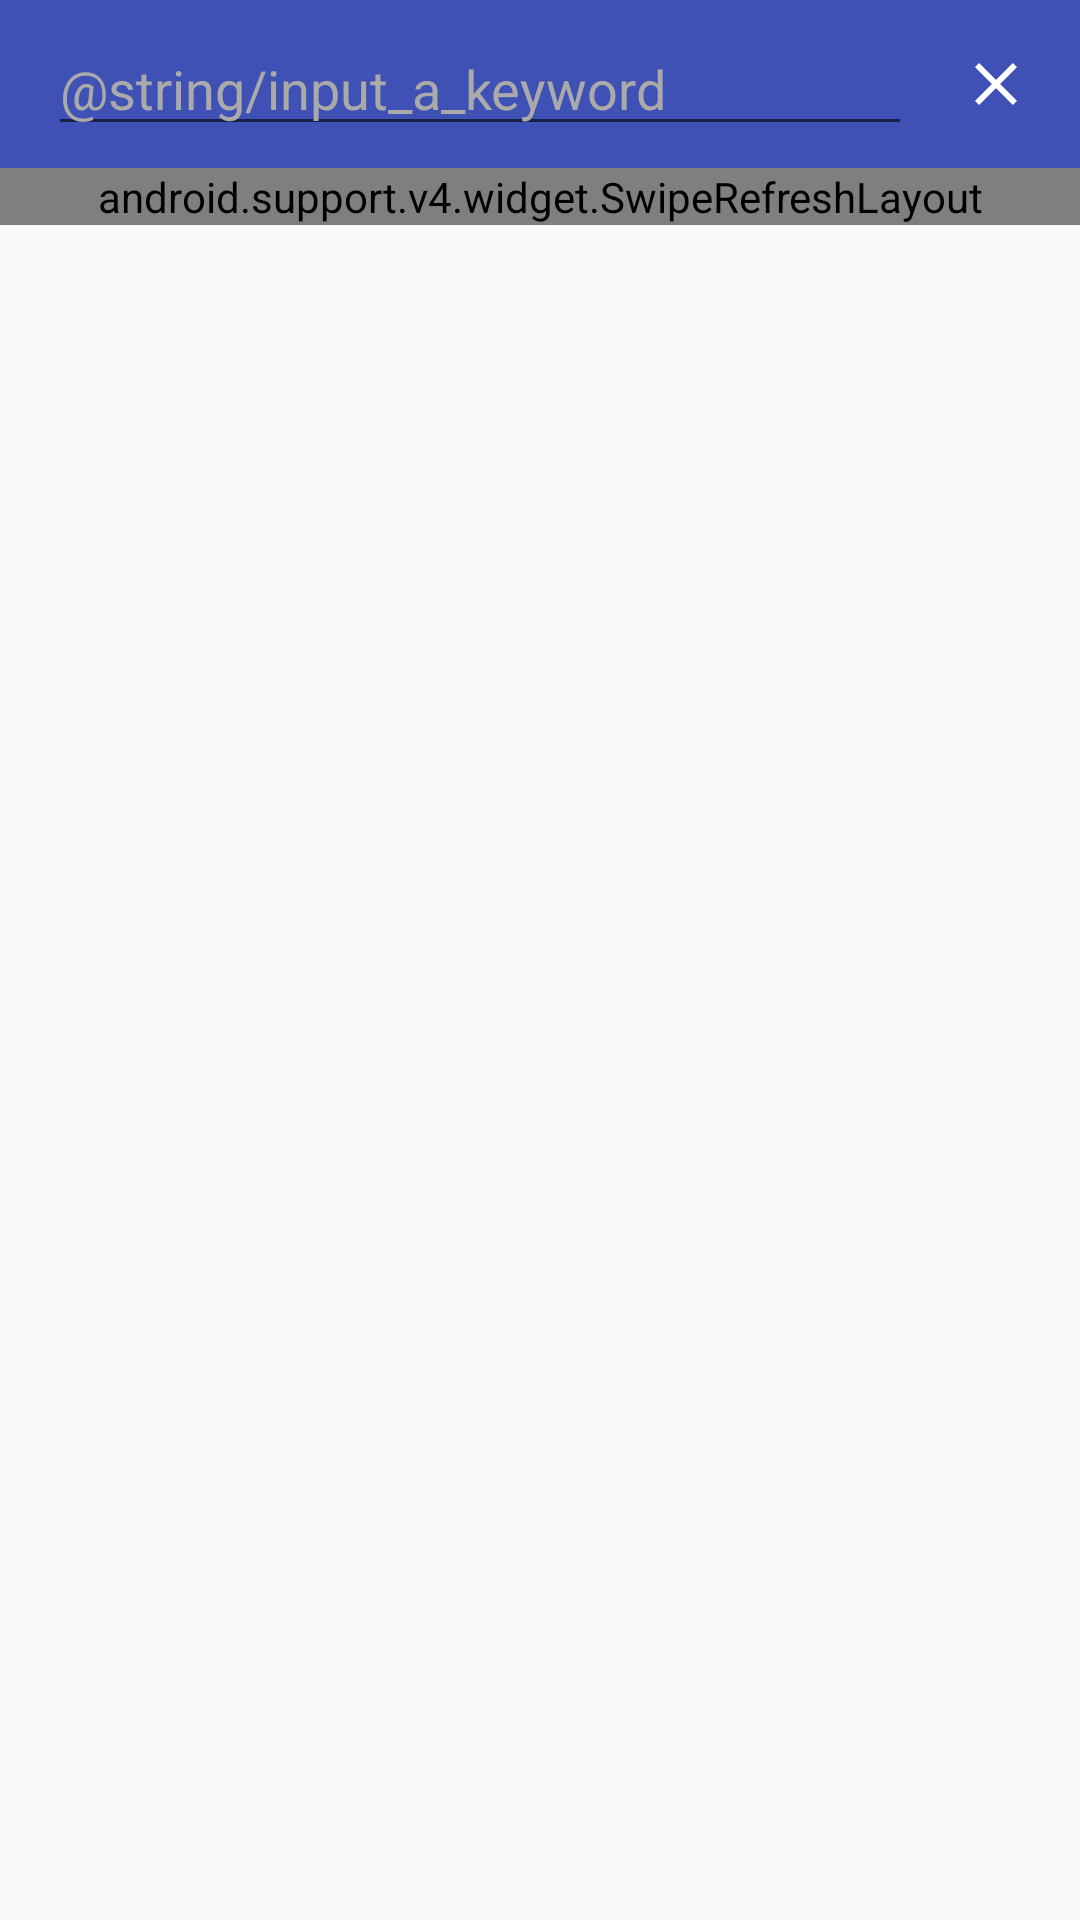

Reconstruct the res/layout file that produces this screen, plus the resources it refers to.
<!-- AndroidManifest.xml: application theme AppTheme -->
<!-- res/layout/activity_search_matches.xml -->
<?xml version="1.0" encoding="utf-8"?>
<RelativeLayout xmlns:android="http://schemas.android.com/apk/res/android"
    xmlns:tools="http://schemas.android.com/tools"
    android:layout_width="match_parent"
    android:layout_height="match_parent"
    tools:context=".matches.activitiy.searchmatch.SearchMatchesActivity">

    <android.support.v7.widget.Toolbar
        android:id="@+id/toolbar_activity_search_matches"
        android:layout_width="match_parent"
        android:layout_height="?android:attr/actionBarSize"
        android:background="@color/colorPrimary">

        <RelativeLayout
            android:layout_width="match_parent"
            android:layout_height="wrap_content">

            <ImageView
                android:id="@+id/image_view_clear_keyword_activity_search_matches"
                android:layout_width="wrap_content"
                android:layout_height="wrap_content"
                android:layout_alignParentEnd="true"
                android:layout_centerVertical="true"
                android:contentDescription="@string/image_view_icon_clear"
                android:paddingEnd="@dimen/activity_horizontal_margin"
                android:paddingStart="@dimen/activity_horizontal_margin"
                android:src="@drawable/ic_clear_white_24dp" />

            <EditText
                android:id="@+id/edit_text_keyword_activity_search_matches"
                android:layout_width="match_parent"
                android:layout_height="wrap_content"
                android:layout_toStartOf="@+id/image_view_clear_keyword_activity_search_matches"
                android:hint="@string/input_a_keyword"
                android:imeOptions="actionSearch"
                android:textColor="@android:color/white"
                android:inputType="text"
                android:textColorHint="@android:color/darker_gray" />

        </RelativeLayout>

    </android.support.v7.widget.Toolbar>

    <RelativeLayout
        android:layout_width="match_parent"
        android:layout_height="wrap_content"
        android:layout_below="@+id/toolbar_activity_search_matches">

        <android.support.v4.widget.SwipeRefreshLayout
            android:id="@+id/swipe_refresh_layout_activity_search_matches"
            android:layout_width="match_parent"
            android:layout_height="wrap_content">

            <android.support.v7.widget.RecyclerView
                android:id="@+id/recycler_view_search_activity_search_matches"
                android:layout_width="match_parent"
                android:layout_height="wrap_content" />

        </android.support.v4.widget.SwipeRefreshLayout>

    </RelativeLayout>

</RelativeLayout>
<!-- resources referenced by this layout -->
<resources>
  <color name="colorPrimary">#3F51B5</color>
  <dimen name="activity_horizontal_margin">16dp</dimen>
  <!-- drawable ic_clear_white_24dp (drawable) -->
  <vector android:height="24dp" android:tint="#FEFFFF"
      android:viewportHeight="24.0" android:viewportWidth="24.0"
      android:width="24dp" xmlns:android="http://schemas.android.com/apk/res/android">
      <path android:fillColor="#FF000000" android:pathData="M19,6.41L17.59,5 12,10.59 6.41,5 5,6.41 10.59,12 5,17.59 6.41,19 12,13.41 17.59,19 19,17.59 13.41,12z"/>
  </vector>
  <style name="AppTheme" parent="Theme.AppCompat.Light.DarkActionBar">
          
          <item name="colorPrimary">@color/colorPrimary</item>
          <item name="colorPrimaryDark">@color/colorPrimaryDark</item>
          <item name="colorAccent">@color/colorAccent</item>
      </style>
  <color name="colorPrimaryDark">#303F9F</color>
  <color name="colorAccent">#FF4081</color>
</resources>
